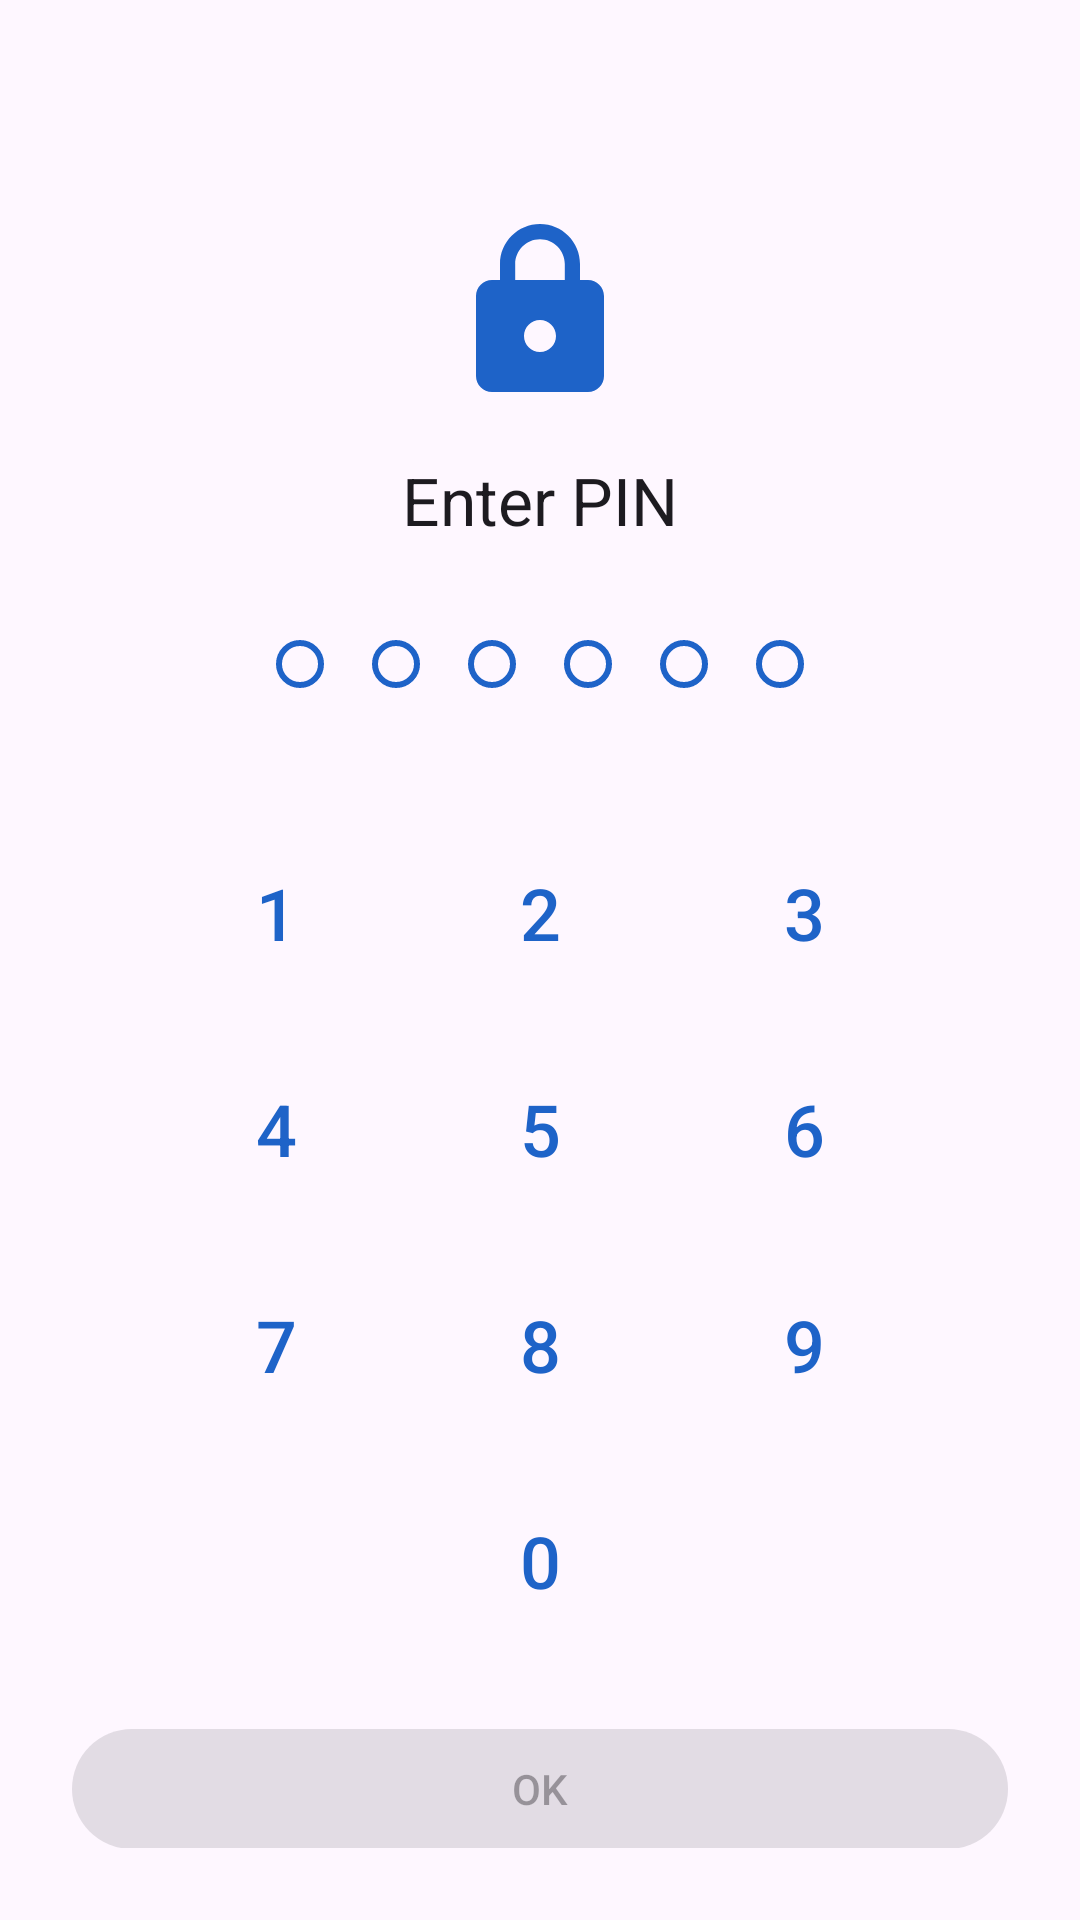

Produce the Android XML layout that renders to this screen, including the resource entries it uses.
<!-- AndroidManifest.xml: activity theme Theme.DualSpace.Lock -->
<!-- res/layout/activity_lock.xml -->
<?xml version="1.0" encoding="utf-8"?>
<LinearLayout xmlns:android="http://schemas.android.com/apk/res/android"
    xmlns:app="http://schemas.android.com/apk/res-auto"
    android:layout_width="match_parent"
    android:layout_height="match_parent"
    android:background="?attr/colorSurface"
    android:fitsSystemWindows="true"
    android:gravity="center_horizontal"
    android:orientation="vertical"
    android:padding="24dp">

    <ImageView
        android:layout_width="64dp"
        android:layout_height="64dp"
        android:layout_marginTop="48dp"
        android:contentDescription="@null"
        android:src="@drawable/ic_lock"
        app:tint="?attr/colorPrimary" />

    <TextView
        android:id="@+id/title"
        android:layout_width="wrap_content"
        android:layout_height="wrap_content"
        android:layout_marginTop="16dp"
        android:text="@string/lock_enter_pin"
        android:textAppearance="?attr/textAppearanceTitleLarge" />

    <LinearLayout
        android:id="@+id/dots"
        android:layout_width="wrap_content"
        android:layout_height="wrap_content"
        android:layout_marginTop="24dp"
        android:orientation="horizontal">

        <View android:id="@+id/d1" style="@style/PinDot" />
        <View android:id="@+id/d2" style="@style/PinDot" />
        <View android:id="@+id/d3" style="@style/PinDot" />
        <View android:id="@+id/d4" style="@style/PinDot" />
        <View android:id="@+id/d5" style="@style/PinDot" />
        <View android:id="@+id/d6" style="@style/PinDot" />
    </LinearLayout>

    <TextView
        android:id="@+id/error"
        android:layout_width="wrap_content"
        android:layout_height="wrap_content"
        android:layout_marginTop="12dp"
        android:text="@string/lock_wrong"
        android:textColor="?attr/colorError"
        android:visibility="invisible" />

    <Space
        android:layout_width="1dp"
        android:layout_height="0dp"
        android:layout_weight="1" />

    <GridLayout
        android:layout_width="wrap_content"
        android:layout_height="wrap_content"
        android:columnCount="3"
        android:rowCount="4">

        <com.google.android.material.button.MaterialButton android:id="@+id/k1" style="@style/PinKey" android:text="1" />
        <com.google.android.material.button.MaterialButton android:id="@+id/k2" style="@style/PinKey" android:text="2" />
        <com.google.android.material.button.MaterialButton android:id="@+id/k3" style="@style/PinKey" android:text="3" />
        <com.google.android.material.button.MaterialButton android:id="@+id/k4" style="@style/PinKey" android:text="4" />
        <com.google.android.material.button.MaterialButton android:id="@+id/k5" style="@style/PinKey" android:text="5" />
        <com.google.android.material.button.MaterialButton android:id="@+id/k6" style="@style/PinKey" android:text="6" />
        <com.google.android.material.button.MaterialButton android:id="@+id/k7" style="@style/PinKey" android:text="7" />
        <com.google.android.material.button.MaterialButton android:id="@+id/k8" style="@style/PinKey" android:text="8" />
        <com.google.android.material.button.MaterialButton android:id="@+id/k9" style="@style/PinKey" android:text="9" />
        <com.google.android.material.button.MaterialButton android:id="@+id/kBio" style="@style/PinKey" app:icon="@drawable/ic_fingerprint" app:iconGravity="textStart" app:iconPadding="0dp" />
        <com.google.android.material.button.MaterialButton android:id="@+id/k0" style="@style/PinKey" android:text="0" />
        <com.google.android.material.button.MaterialButton android:id="@+id/kBack" style="@style/PinKey" app:icon="@drawable/ic_backspace" app:iconGravity="textStart" app:iconPadding="0dp" />
    </GridLayout>

    <com.google.android.material.button.MaterialButton
        android:id="@+id/kOk"
        android:layout_width="match_parent"
        android:layout_height="wrap_content"
        android:layout_marginTop="16dp"
        android:enabled="false"
        android:text="@android:string/ok" />
</LinearLayout>
<!-- resources referenced by this layout -->
<resources>
  <!-- drawable ic_lock (drawable) -->
  <vector xmlns:android="http://schemas.android.com/apk/res/android" android:width="24dp" android:height="24dp" android:viewportWidth="24" android:viewportHeight="24" android:tint="?attr/colorControlNormal">
      <path android:fillColor="@android:color/white" android:pathData="M18,8h-1L17,6c0,-2.76 -2.24,-5 -5,-5S7,3.24 7,6v2L6,8c-1.1,0 -2,0.9 -2,2v10c0,1.1 0.9,2 2,2h12c1.1,0 2,-0.9 2,-2L20,10c0,-1.1 -0.9,-2 -2,-2zM12,17c-1.1,0 -2,-0.9 -2,-2s0.9,-2 2,-2 2,0.9 2,2 -0.9,2 -2,2zM15.1,8L8.9,8L8.9,6c0,-1.71 1.39,-3.1 3.1,-3.1 1.71,0 3.1,1.39 3.1,3.1v2z" />
  </vector>
  <string name="lock_enter_pin">Enter PIN</string>
  <string name="lock_wrong">Wrong PIN</string>
  <style name="PinDot">
          <item name="android:layout_width">16dp</item>
          <item name="android:layout_height">16dp</item>
          <item name="android:layout_margin">8dp</item>
          <item name="android:background">@drawable/pin_dot</item>
      </style>
  <style name="PinKey" parent="Widget.Material3.Button.TextButton">
          <item name="android:layout_width">80dp</item>
          <item name="android:layout_height">64dp</item>
          <item name="android:layout_margin">4dp</item>
          <item name="android:textSize">24sp</item>
          <item name="iconSize">28dp</item>
      </style>
  <style name="Theme.DualSpace.Lock" />
  <!-- drawable pin_dot (drawable) -->
  <?xml version="1.0" encoding="utf-8"?>
  <selector xmlns:android="http://schemas.android.com/apk/res/android">
      <item android:state_selected="true">
          <shape android:shape="oval"><solid android:color="?attr/colorPrimary" /></shape>
      </item>
      <item>
          <shape android:shape="oval">
              <solid android:color="@android:color/transparent" />
              <stroke android:width="2dp" android:color="?attr/colorPrimary" />
          </shape>
      </item>
  </selector>
</resources>
